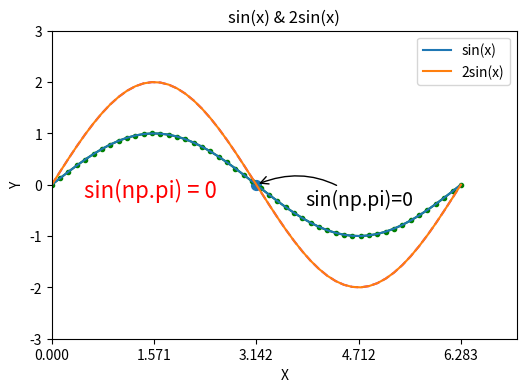

This figure's Python source:
# 导入相关模块
import matplotlib.pyplot as plt
import numpy as np

x = np.linspace(0, 2 * np.pi, 50)
y = np.sin(x)

# 设置figure
plt.figure(figsize=(6, 4))

# 修改颜色、点、线
plt.plot(x, y, 'g.-')
plt.plot(x, y * 2, 'm--')

# 添加标题
plt.title("sin(x) & 2sin(x)")

# 设置坐标轴
plt.xlim((0, np.pi + 4))
plt.ylim((-3.0, 3.0))
plt.xlabel('X')
plt.ylabel('Y')

# 设置刻度
plt.xticks((0, np.pi * 0.5, np.pi, np.pi * 1.5, np.pi * 2))

# 设置label和legend
plt.plot(x, y, label="sin(x)")
plt.plot(x, y * 2, label="2sin(x)")
# plt.legend()
plt.legend(loc='best')

# 添加注释
x0 = np.pi
y0 = 0
plt.scatter(x0, y0, s=50) # 画出标注点
plt.annotate('sin(np.pi)=%s' % y0, xy=(np.pi, 0), xycoords='data', xytext=(+35, -15),
             textcoords='offset points', fontsize=14,
             arrowprops=dict(arrowstyle='->', connectionstyle="arc3,rad=.3"))
plt.text(0.5, -0.25, "sin(np.pi) = 0", fontdict={'size': 16, 'color': 'r'})

# 画图
plt.show()
